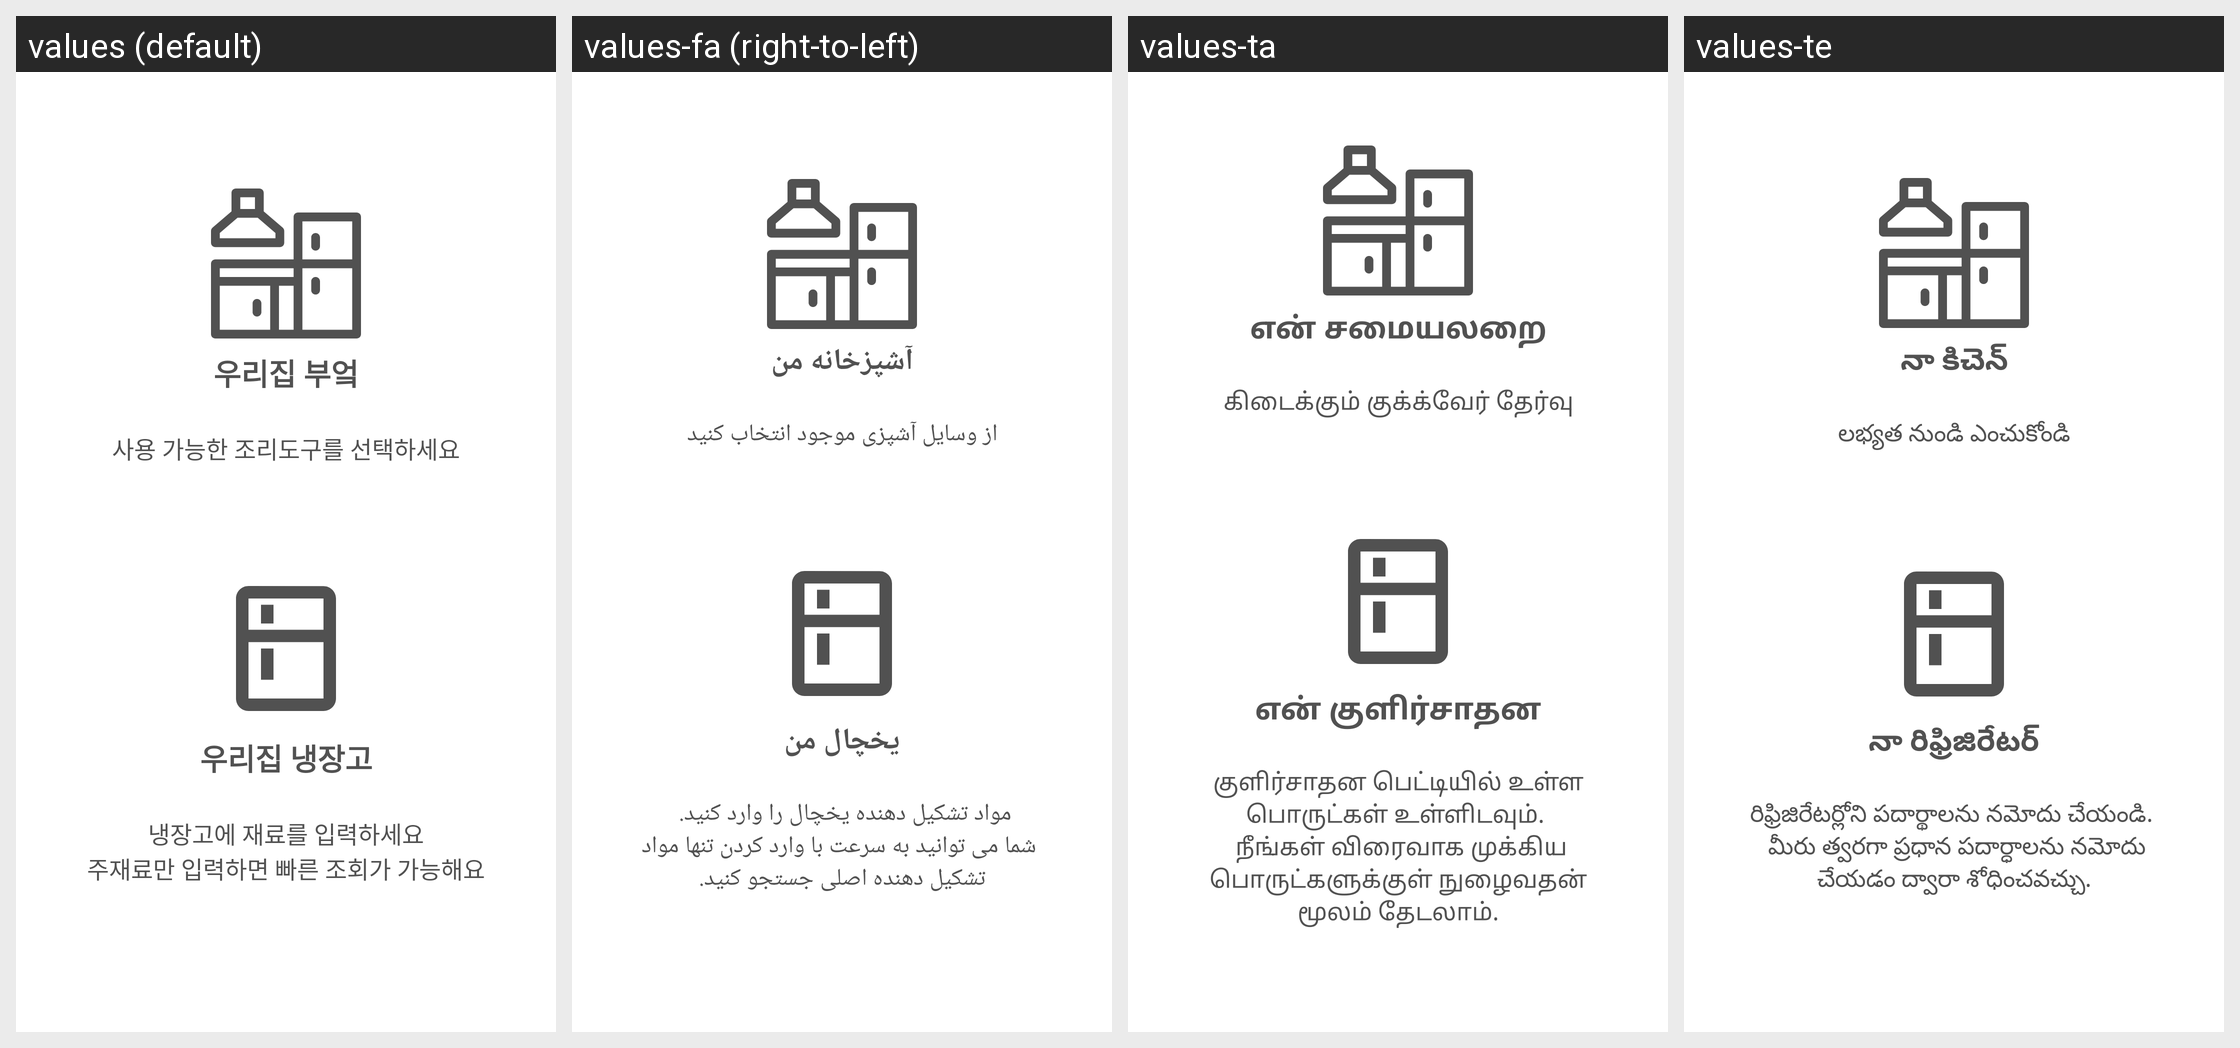

Strings drawn on this Android screen and how each of the app's shown locales translates them:
Android screen res/layout/fragment_help3_.xml rendered under 4 locales, left to right: values (default), values-fa (right-to-left), values-ta, values-te. Device: Nexus 5 (rendered at 1080×1920; each locale shown at half size, 540×960, under a caption strip naming it); theme Theme.TheTHsKitchen_GIT_Ver2021072601.
Other locales in the repository, not shown: values-ab, values-ar, values-bn, values-de, values-en, values-es, values-fr, values-gu, values-hi, values-it, values-ja, values-jv, values-ko, values-mr, values-ms, values-pt, values-ru, values-tr, values-ur, values-vi, values-zh-rCN, values-zh-rTW.
Strings drawn on this screen, with the default value and each locale's value (text and hints the layout hard-codes, and strings that could not be matched under every locale, appear in the picture but are not listed):

menu_kitchen
  values: 우리집 부엌
  values-fa: آشپزخانه من
  values-ta: என் சமையலறை
  values-te: నా కిచెన్

help_3_1
  values: 사용 가능한 조리도구를 선택하세요
  values-fa: از وسایل آشپزی موجود انتخاب کنید
  values-ta: கிடைக்கும் குக்க்வேர் தேர்வு
  values-te: లభ్యత నుండి ఎంచుకోండి

menu_refrigerator
  values: 우리집 냉장고
  values-fa: یخچال من
  values-ta: என் குளிர்சாதன
  values-te: నా రిఫ్రిజిరేటర్

help_3_2
  values: 냉장고에 재료를 입력하세요
      주재료만 입력하면 빠른 조회가 가능해요
  values-fa: مواد تشکیل دهنده یخچال را وارد کنید. 
       شما می توانید به سرعت با وارد کردن تنها مواد تشکیل دهنده اصلی جستجو کنید.
  values-ta: குளிர்சாதன பெட்டியில் உள்ள பொருட்கள் உள்ளிடவும். 
       நீங்கள் விரைவாக முக்கிய பொருட்களுக்குள் நுழைவதன் மூலம் தேடலாம்.
  values-te: రిఫ్రిజిరేటర్లోని పదార్థాలను నమోదు చేయండి. 
       మీరు త్వరగా ప్రధాన పదార్ధాలను నమోదు చేయడం ద్వారా శోధించవచ్చు.
